5-way image classification set "images" from GitHub (JunmyeongPark/yolo26_kant); label vocabulary: knob, sign green, sign off, sign red, sign yellow.

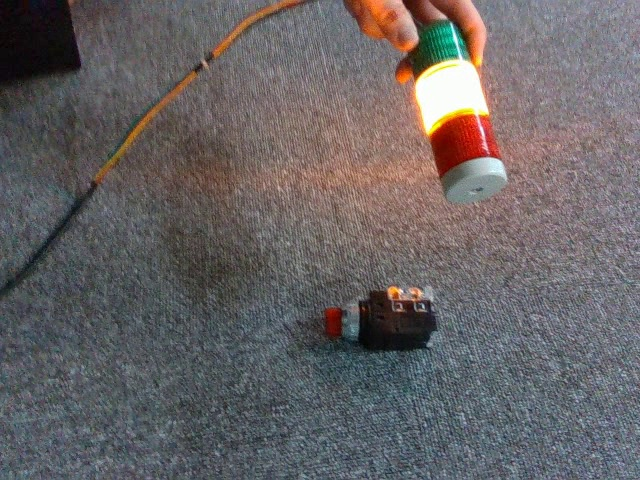
Label: knob

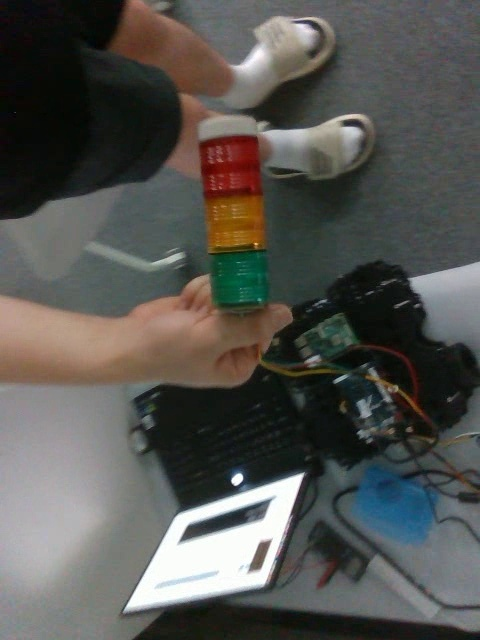
Label: sign off

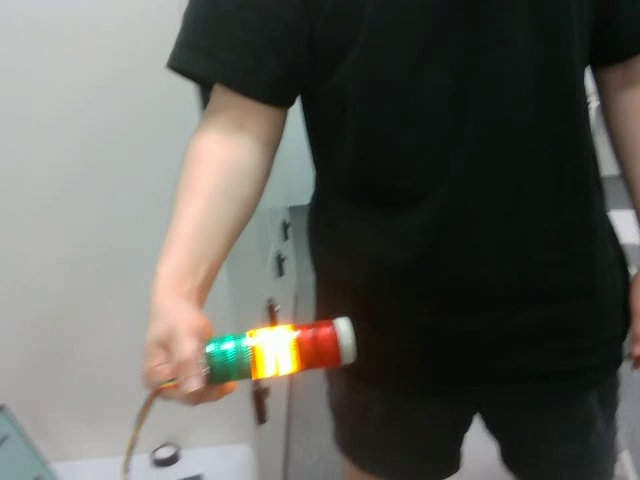
Label: sign yellow

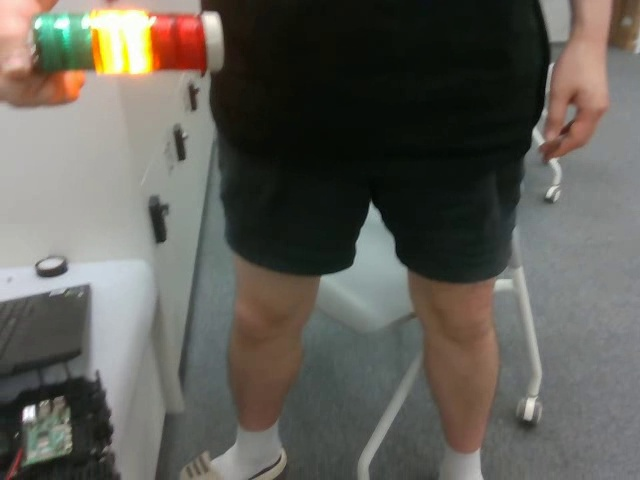
Label: sign yellow

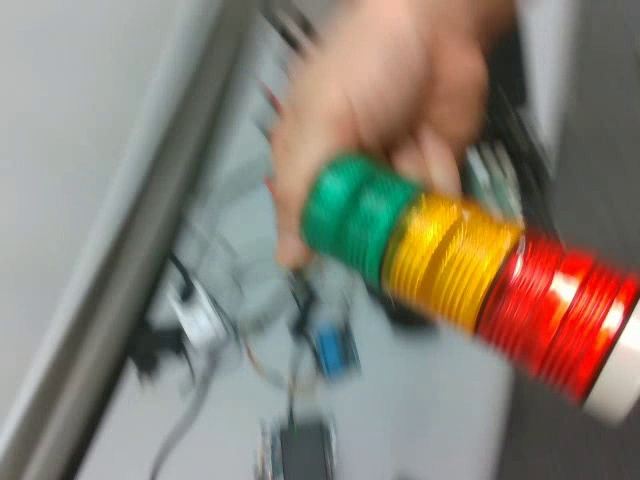
Label: sign off

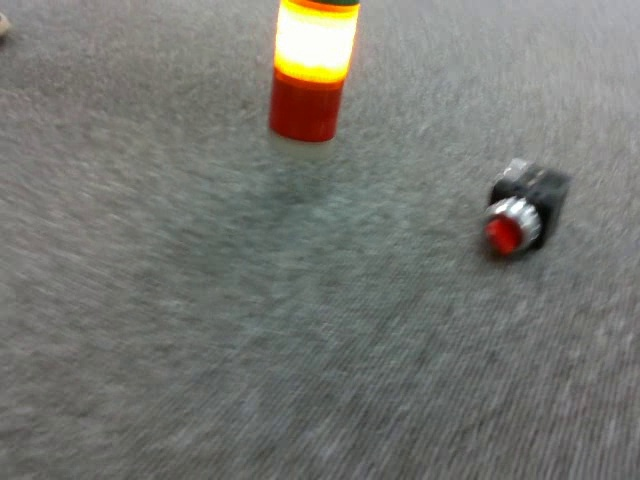
Label: knob
